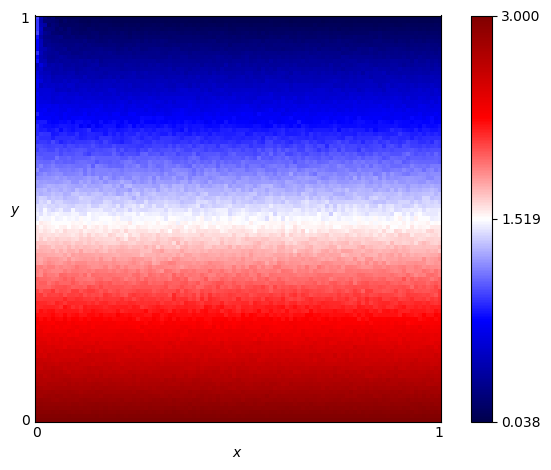

The data file committed next to this chart (first rows):
x, y, score
0.0, 0.0, 3.0
0.0, 0.01, 2.963
0.0, 0.02, 2.925
0.0, 0.03, 2.912
0.0, 0.04, 2.872
0.0, 0.05, 2.84
0.0, 0.06, 2.797
0.0, 0.07, 2.788
0.0, 0.08, 2.776
0.0, 0.09, 2.73
0.0, 0.1, 2.694
0.0, 0.11, 2.668
0.0, 0.12, 2.627
0.0, 0.13, 2.588
0.0, 0.14, 2.601
0.0, 0.15, 2.573
0.0, 0.16, 2.494
0.0, 0.17, 2.504
0.0, 0.18, 2.476
0.0, 0.19, 2.401
0.0, 0.2, 2.428
0.0, 0.21, 2.377
0.0, 0.22, 2.33
0.0, 0.23, 2.272
0.0, 0.24, 2.312
0.0, 0.25, 2.266
0.0, 0.26, 2.224
0.0, 0.27, 2.165
0.0, 0.28, 2.141
0.0, 0.29, 2.146
0.0, 0.3, 2.09
0.0, 0.31, 2.083
0.0, 0.32, 2.059
0.0, 0.33, 1.974
0.0, 0.34, 1.964
0.0, 0.35, 1.974
0.0, 0.36, 1.882
0.0, 0.37, 1.895
0.0, 0.38, 1.884
0.0, 0.39, 1.798
0.0, 0.4, 1.775
0.0, 0.41, 1.788
0.0, 0.42, 1.749
0.0, 0.43, 1.685
0.0, 0.44, 1.703
0.0, 0.45, 1.611
0.0, 0.46, 1.61
0.0, 0.47, 1.6
0.0, 0.48, 1.593
0.0, 0.49, 1.524
0.0, 0.5, 1.46
0.0, 0.51, 1.474
0.0, 0.52, 1.44
0.0, 0.53, 1.418
0.0, 0.54, 1.351
0.0, 0.55, 1.353
0.0, 0.56, 1.319
0.0, 0.57, 1.298
0.0, 0.58, 1.236
0.0, 0.59, 1.243
... 10,141 more rows
